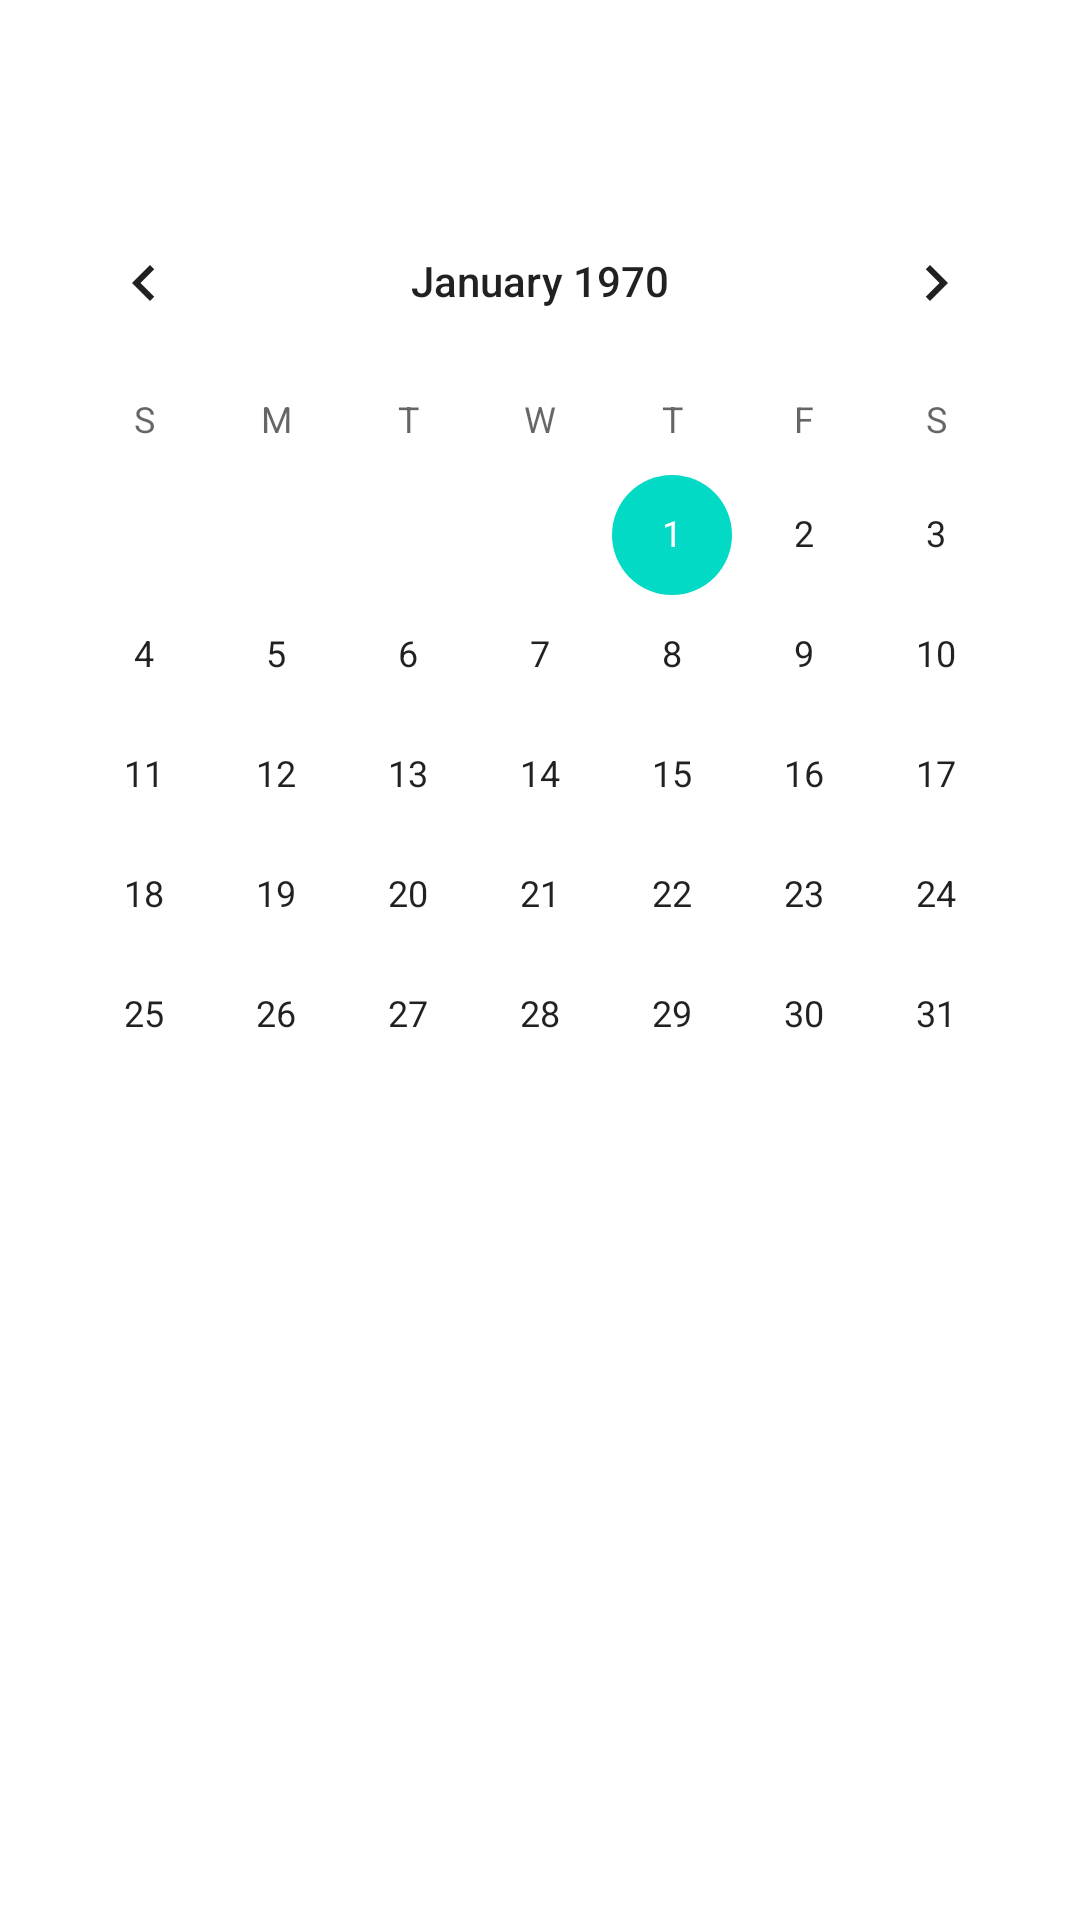

Reconstruct the res/layout file that produces this screen, plus the resources it refers to.
<!-- AndroidManifest.xml: application theme Theme.MVVMpatternnotePad -->
<!-- res/layout/fragment_calendar.xml -->
<?xml version="1.0" encoding="utf-8"?>
<androidx.constraintlayout.widget.ConstraintLayout
    xmlns:android="http://schemas.android.com/apk/res/android"
    android:layout_width="match_parent"
    android:layout_height="match_parent"
    xmlns:app="http://schemas.android.com/apk/res-auto">
    <CalendarView
        android:id="@+id/fragment_calendar_calendar"
        android:layout_width="wrap_content"
        android:layout_height="wrap_content"
        app:layout_constraintTop_toTopOf="parent"
        app:layout_constraintLeft_toLeftOf="parent"
        app:layout_constraintRight_toRightOf="parent"
        app:layout_constraintBottom_toBottomOf="parent"
        app:layout_constraintVertical_bias="0.2"
        />

</androidx.constraintlayout.widget.ConstraintLayout>
<!-- resources referenced by this layout -->
<resources>
  <style name="Theme.MVVMpatternnotePad" parent="Theme.MaterialComponents.DayNight.DarkActionBar">
          
          <item name="colorPrimary">@color/purple_500</item>
          <item name="colorPrimaryVariant">@color/purple_700</item>
          <item name="colorOnPrimary">@color/white</item>
          
          <item name="colorSecondary">@color/teal_200</item>
          <item name="colorSecondaryVariant">@color/teal_700</item>
          <item name="colorOnSecondary">@color/black</item>
          
          <item name="android:statusBarColor" tools:targetApi="l">?attr/colorPrimaryVariant</item>
          
      </style>
  <color name="purple_500">#FF6200EE</color>
  <color name="purple_700">#FF3700B3</color>
  <color name="white">#FFFFFFFF</color>
  <color name="teal_200">#FF03DAC5</color>
  <color name="teal_700">#FF018786</color>
  <color name="black">#FF000000</color>
</resources>
